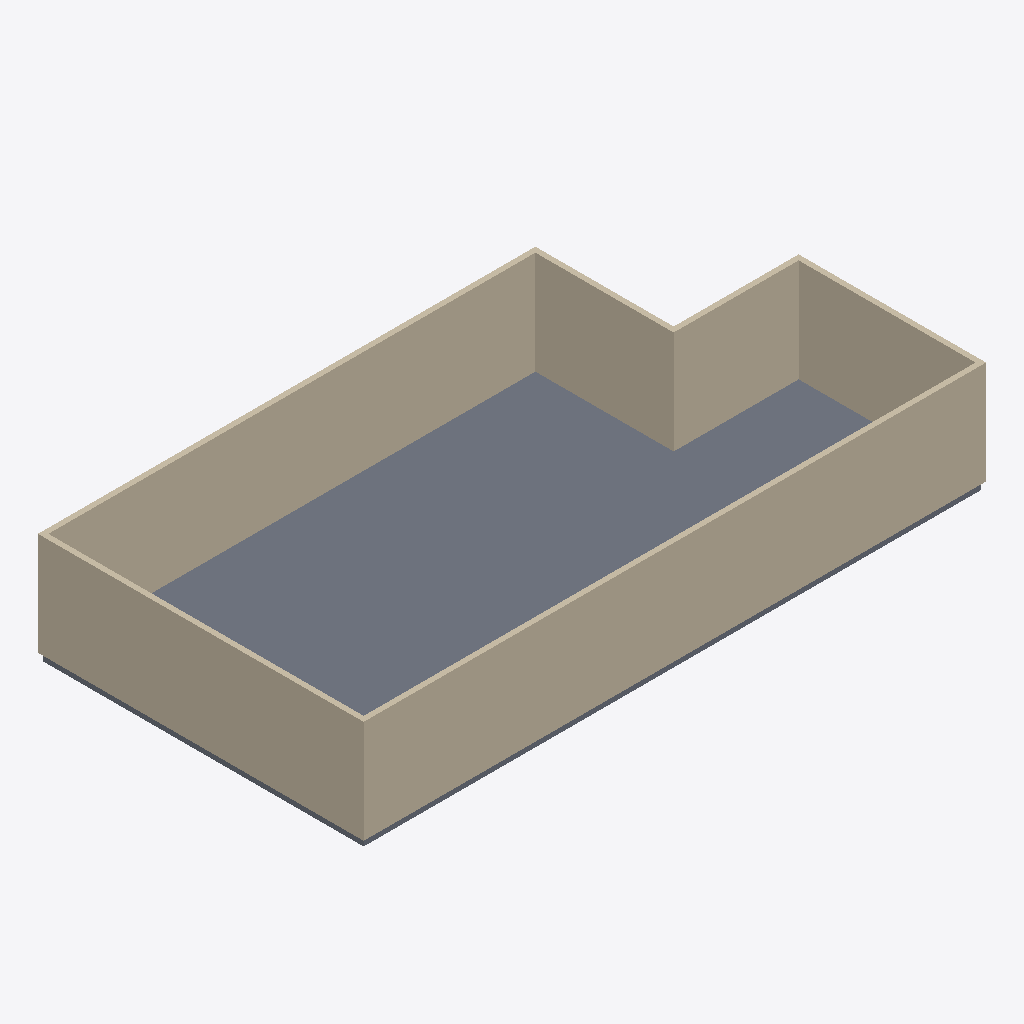
Isometric view of an IFC building model (IFC-SPF (STEP), schema IFC4, length unit metre), seen from the south-west, elements coloured by IFC class: 10 slabs (grey), 6 walls (beige).
Extent 16.6 m × 8.7 m × 2.9 m (x, y, z). Elements (16): 10 IfcSlab, 6 IfcWall.

HEADER;
FILE_DESCRIPTION(('ViewDefinition[DesignTransferView]'),'2;1');
FILE_NAME('/dev/null','2026-06-17T14:23:50+00:00',(''),(''),'IfcOpenShell 0.8.5','IfcOpenShell 0.8.5','Nobody');
FILE_SCHEMA(('IFC4'));
ENDSEC;
DATA;
#1=IFCPROJECT('2ah67pq5X8Rhi2Z40cdWXN',$,'Eureka Residence',$,$,$,$,(#10),#5);
#12=IFCSITE('1Qc0aO5yHD38YNrwOGZQIC',$,'Site',$,$,$,$,$,$,$,$,$,$,$);
#13=IFCBUILDING('0nXhAy1WD8EAQC6iv981Tr',$,'Eureka House',$,$,$,$,$,$,$,$,$);
#14=IFCBUILDINGSTOREY('1n5nsYkULD9ROwm9dqtBrN',$,'Second Floor',$,$,$,$,$,$,$);
#279=IFCWALL('0Vez6gZnTAGgIggH6HC5Gu',$,'Wall',$,$,#298,#288,$,$);
#319=IFCWALL('2i_Zpo8dr5AxNJh2tad0jl',$,'Wall',$,$,#338,#328,$,$);
#219=IFCWALL('1vylm7plb0QRa$FrqSdy69',$,'Wall',$,$,#238,#228,$,$);
#59=IFCSLAB('0jpiSRL5b7BvBIdPsD8yW_',$,'Slab - Sitting Room',$,$,#78,#68,$,.FLOOR.);
#99=IFCSLAB('3bqIMT4OD9xPoFFGhwoCf2',$,'Slab - Foyer',$,$,#118,#108,$,.FLOOR.);
#239=IFCWALL('06D0CsYXH0lgKUcegtr3u0',$,'Wall',$,$,#258,#248,$,$);
#259=IFCWALL('3Bgh_qf_z20BulqKvmZ4fl',$,'Wall',$,$,#278,#268,$,$);
#299=IFCWALL('1SJP_7HVT2_OIXwdHVFp1v',$,'Wall',$,$,#318,#308,$,$);
#79=IFCSLAB('0FsIFjCbL87fFPEVj1RPd7',$,'Slab - Dining Room',$,$,#98,#88,$,.FLOOR.);
#119=IFCSLAB('3ceZh1sYfAfR68uTWnaIuH',$,'Slab - Vestibule',$,$,#138,#128,$,.FLOOR.);
#18=IFCSLAB('20Fyn9yT18VAEdN9dJbGso',$,'Slab - Family Room',$,$,#38,#27,$,.FLOOR.);
#39=IFCSLAB('1MJMHkJgvEzwY88HUhB22j',$,'Slab - Kitchen',$,$,#58,#48,$,.FLOOR.);
#179=IFCSLAB('1NqxYroEL6HvSOac8wugbv',$,'Slab - Ext Vestibule',$,$,#198,#188,$,.FLOOR.);
#139=IFCSLAB('0eP4fYPTHAmhf_fonDtrxU',$,'Slab - Ext Bath',$,$,#158,#148,$,.FLOOR.);
#199=IFCSLAB('2t_MRnp8XDM9wg0fLiXFvC',$,'Slab - Ext Laundry',$,$,#218,#208,$,.FLOOR.);
#159=IFCSLAB('1YCfcjMffAv9YJxxB6CapD',$,'Slab - WC',$,$,#178,#168,$,.FLOOR.);
ENDSEC;
